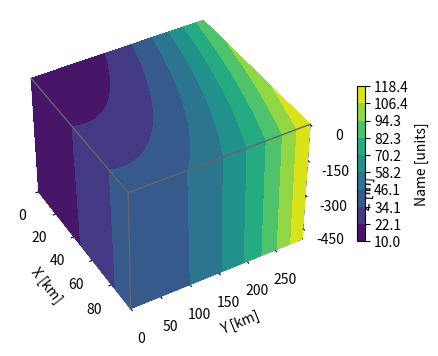

The matplotlib source for this figure:
import matplotlib.pyplot as plt
import numpy as np

# Define dimensions
Nx, Ny, Nz = 100, 300, 500
X, Y, Z = np.meshgrid(np.arange(Nx), np.arange(Ny), -np.arange(Nz))

# Create fake data
data = (((X+100)**2 + (Y-20)**2 + 2*Z)/1000+1)

kw = {
    'vmin': data.min(),
    'vmax': data.max(),
    'levels': np.linspace(data.min(), data.max(), 10),
}

# Create a figure with 3D ax
fig = plt.figure(figsize=(5, 4))
ax = fig.add_subplot(111, projection='3d')

# Plot contour surfaces
_ = ax.contourf(
    X[:, :, 0], Y[:, :, 0], data[:, :, 0],
    zdir='z', offset=0, **kw
)
_ = ax.contourf(
    X[0, :, :], data[0, :, :], Z[0, :, :],
    zdir='y', offset=0, **kw
)
C = ax.contourf(
    data[:, -1, :], Y[:, -1, :], Z[:, -1, :],
    zdir='x', offset=X.max(), **kw
)
# --


# Set limits of the plot from coord limits
xmin, xmax = X.min(), X.max()
ymin, ymax = Y.min(), Y.max()
zmin, zmax = Z.min(), Z.max()
ax.set(xlim=[xmin, xmax], ylim=[ymin, ymax], zlim=[zmin, zmax])

# Plot edges
edges_kw = dict(color='0.4', linewidth=1, zorder=1e3)
ax.plot([xmax, xmax], [ymin, ymax], 0, **edges_kw)
ax.plot([xmin, xmax], [ymin, ymin], 0, **edges_kw)
ax.plot([xmax, xmax], [ymin, ymin], [zmin, zmax], **edges_kw)

# Set labels and zticks
ax.set(
    xlabel='X [km]',
    ylabel='Y [km]',
    zlabel='Z [m]',
    zticks=[0, -150, -300, -450],
)

# Set distance and angle view
ax.view_init(40, -30)
ax.dist = 11

# Colorbar
fig.colorbar(C, ax=ax, fraction=0.02, pad=0.1, label='Name [units]')

# Show Figure
plt.show()